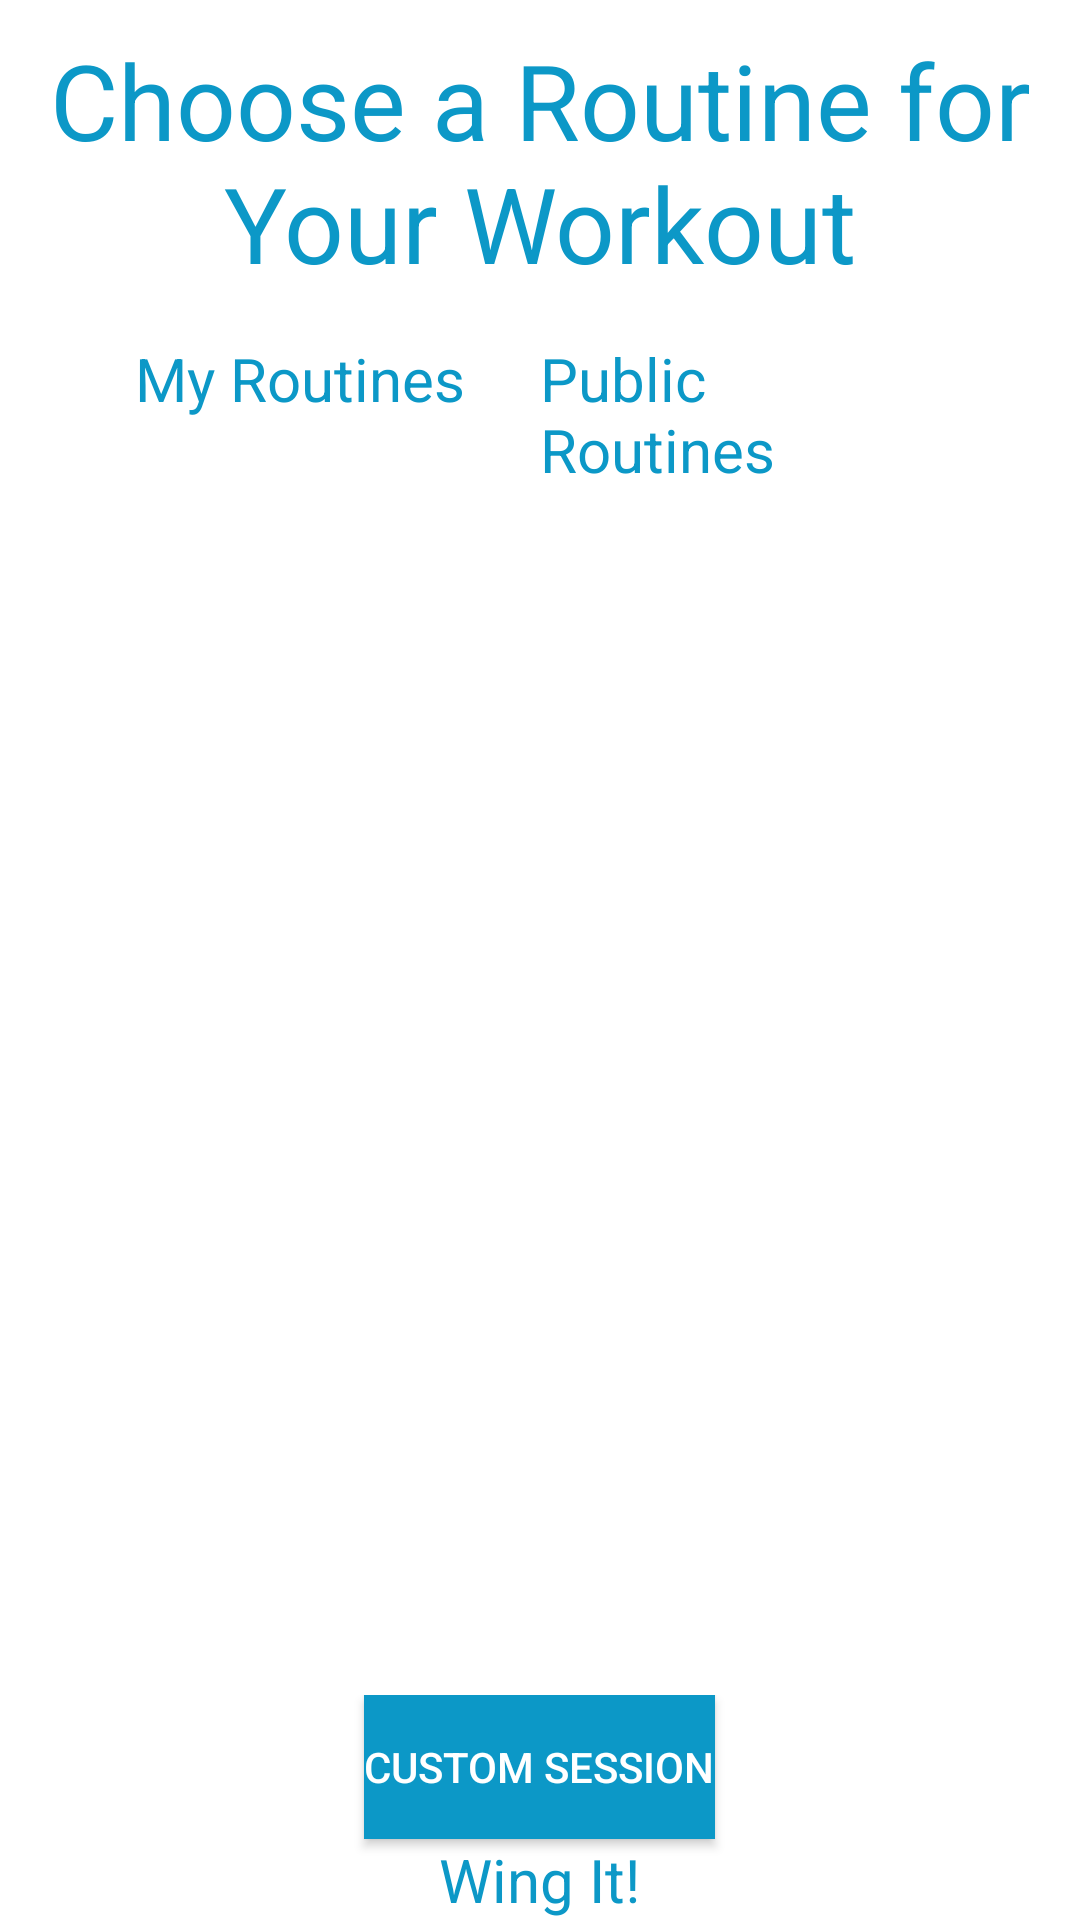

The Android layout XML behind this screen, and the referenced resources:
<!-- AndroidManifest.xml: application theme AppTheme -->
<!-- res/layout/tab_fragment_beginworkout.xml -->
<?xml version="1.0" encoding="utf-8"?>
<LinearLayout xmlns:android="http://schemas.android.com/apk/res/android"
    android:orientation="vertical"
    android:layout_width="match_parent"
    android:layout_height="match_parent">

        <TextView
            android:id="@+id/textview1"
            android:layout_width="wrap_content"
            android:layout_height="wrap_content"
            android:textColor="@color/blue"
            android:text="@string/workout"
            android:layout_gravity="center"
            android:gravity="center"
            android:layout_marginTop="10dp"
            android:textSize="35dp"/>

    <LinearLayout
        android:layout_width="match_parent"
        android:layout_height="wrap_content"
        android:orientation="horizontal"
        >

        <TextView
            android:id="@+id/textview2"
            android:layout_width="match_parent"
            android:layout_height="wrap_content"
            android:text="@string/my_routines"
            android:layout_weight=".5"

            android:textColor="@color/blue"
            android:textSize="20dp"
            android:layout_marginLeft="45dp"
            android:layout_marginTop="15dp"
            />

        <TextView
            android:id="@+id/textview3"
            android:layout_width="match_parent"
            android:layout_height="wrap_content"
            android:text="@string/public_routines"
            android:layout_weight=".5"

            android:textColor="@color/blue"
            android:textSize="20dp"
            android:layout_marginRight="45dp"
            android:layout_marginTop="15dp"
            />

    </LinearLayout>

    <LinearLayout
        android:layout_width="match_parent"
        android:layout_height="wrap_content"
        android:orientation="horizontal"
        android:layout_weight="1">

        <ListView
            android:id="@+id/myRoutinelistview"
            android:layout_width="match_parent"
            android:layout_height="wrap_content"
            android:layout_weight=".5"
            android:layout_alignParentLeft="true"
            android:layout_below="@+id/textview2"
            android:layout_margin="30dp"
            >

        </ListView>

        <ListView
            android:id="@+id/publicRoutinelistview"
            android:layout_width="match_parent"
            android:layout_height="wrap_content"
            android:layout_alignParentRight="true"
            android:layout_weight=".5"
            android:layout_margin="30dp"
            android:layout_below="@+id/textview3"
            >

        </ListView>

    </LinearLayout>

    <LinearLayout
        android:layout_width="match_parent"
        android:layout_height="wrap_content"
        android:orientation="vertical">

        <Button
            android:id="@+id/custom_session"
            android:layout_width="wrap_content"
            android:layout_height="wrap_content"
            android:gravity="center"
            android:layout_gravity="center_horizontal"
            android:background="@color/blue"
            android:text="@string/custom"
            android:textColor="@color/white"
            android:layout_centerHorizontal="true"
            />

        <TextView
            android:id="@+id/textview4"
            android:layout_width="wrap_content"
            android:layout_height="wrap_content"
            android:layout_gravity="center_horizontal"
            android:text="@string/wingit"
            android:textSize="20dp"
            android:textColor="@color/blue"
            android:layout_centerHorizontal="true"
            />

    </LinearLayout>

</LinearLayout>
<!-- resources referenced by this layout -->
<resources>
  <color name="blue">#0C98C7</color>
  <color name="white">#ffffff</color>
  <string name="custom">Custom Session</string>
  <string name="my_routines">My Routines</string>
  <string name="public_routines">Public Routines</string>
  <string name="wingit">Wing It!</string>
  <string name="workout">Choose a Routine for Your Workout</string>
</resources>
